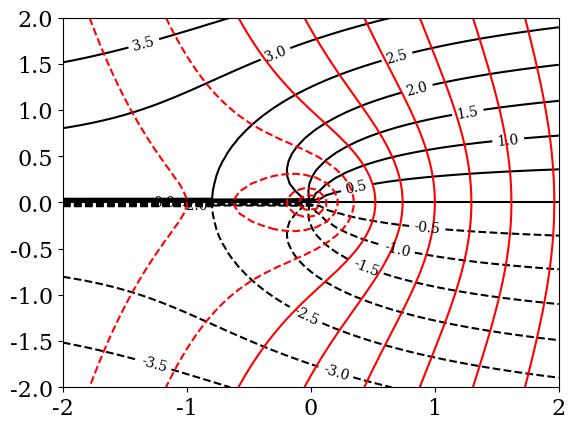
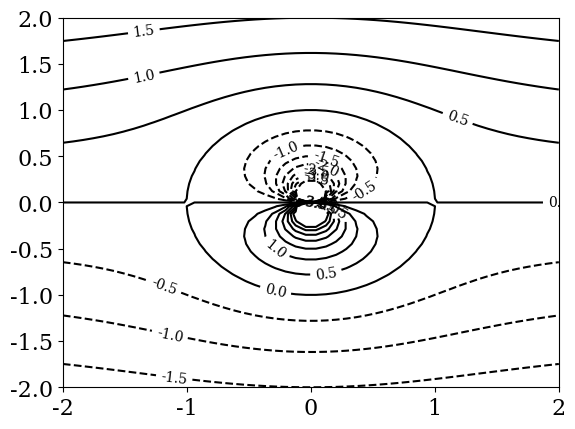

Recreate these plots in Python, in order.
import numpy
from math import pi
from matplotlib import pyplot
%matplotlib inline
pyplot.rcParams['font.family'] = 'serif'
pyplot.rcParams['font.size'] = 16

nx = 50
L = 4.0
x = numpy.linspace(-L/2,L/2,nx)
X,Y = numpy.meshgrid(x,x)

U_inf = 1.
q = 5.

r     = numpy.sqrt(X**2+Y**2)
theta = numpy.arctan2(Y,X)

psi_U = U_inf*Y 
phi_U = U_inf*X
psi_f = q/(2*pi)*theta
phi_f = q/(2*pi)*numpy.log(r)

psi = psi_U+psi_f
phi = phi_U+phi_f
#contours = numpy.arange(-3.9,3.9,0.25)
contours = numpy.arange(-5,5,0.5)

pyplot.figure()
C=pyplot.contour(X, Y, psi, contours, colors='k')
C1=pyplot.contour(X, Y, phi, contours, colors='r')
pyplot.clabel(C, inline=1, fontsize=10)
#pyplot.savefig('rankine.pdf')

K= 1.
psi_d = -K*numpy.sin(theta)/r

psi_c = psi_U+psi_d
contours = numpy.arange(-4,4,0.5)

pyplot.figure()
C=pyplot.contour(X, Y, psi_c, contours, colors='k')
pyplot.clabel(C, inline=1, fontsize=10)
#pyplot.savefig('cilindro.pdf')





